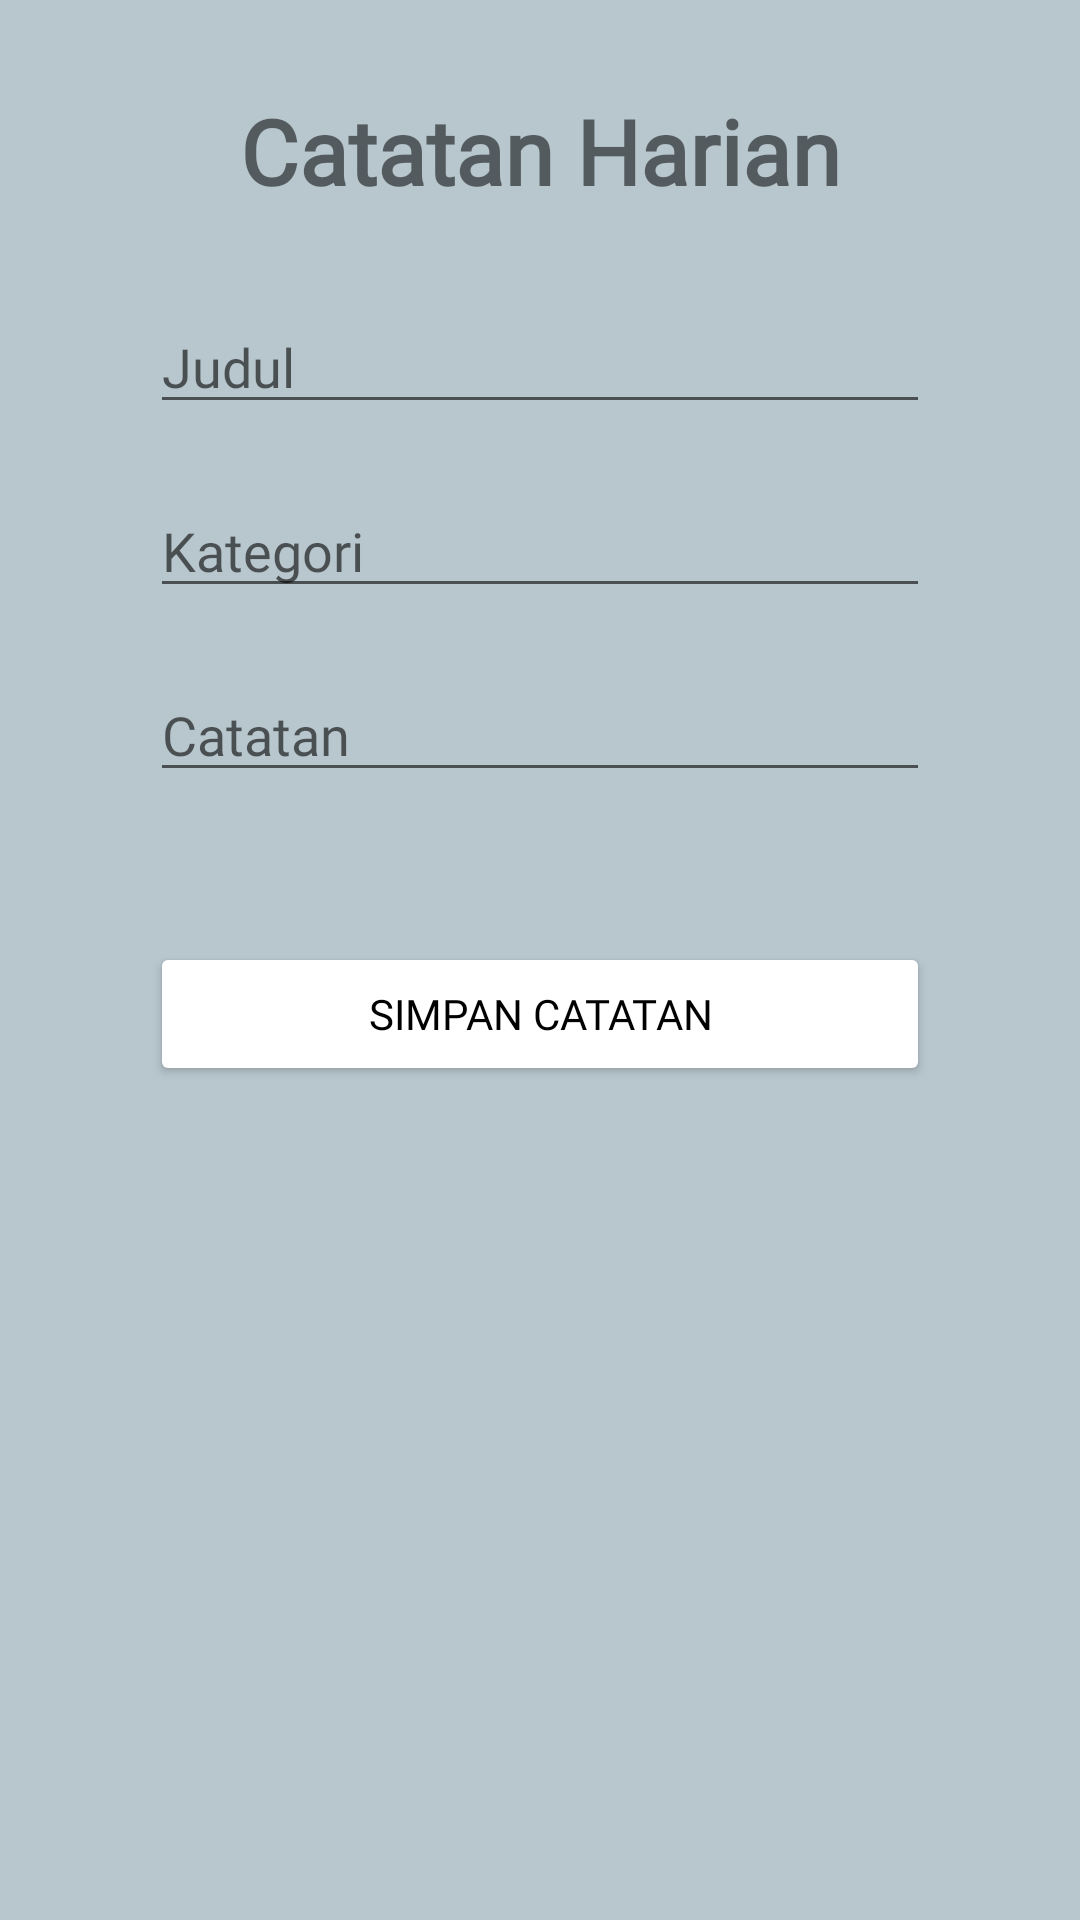

Layout XML and referenced resources for this Android screen:
<!-- AndroidManifest.xml: application theme Theme.UASAKBIF310119119 -->
<!-- res/layout/activity_tambah_catatan.xml -->
<?xml version="1.0" encoding="utf-8"?>
<androidx.constraintlayout.widget.ConstraintLayout xmlns:android="http://schemas.android.com/apk/res/android"
    xmlns:app="http://schemas.android.com/apk/res-auto"
    xmlns:tools="http://schemas.android.com/tools"
    android:layout_width="match_parent"
    android:layout_height="match_parent"
    android:background="#B8C7CE"
    android:paddingHorizontal="50dp">

    //NIM     : 10119119
    //NAMA    : MUHAMMAD HADYAN NUR ADABI
    //KELAS   : IF-3

    <TextView
        android:id="@+id/text_catatan"
        android:layout_width="match_parent"
        android:layout_height="wrap_content"
        android:paddingVertical="30dp"
        android:text="Catatan Harian"
        android:fontFamily="@font/poppins_medium"
        android:textAlignment="center"
        android:textSize="30dp"
        android:textStyle="bold"
        app:layout_constraintLeft_toLeftOf="parent"
        app:layout_constraintRight_toRightOf="parent"
        app:layout_constraintTop_toTopOf="parent" />

    <EditText
        android:id="@+id/judul"
        android:layout_width="match_parent"
        android:layout_height="wrap_content"
        android:hint="Judul"
        android:fontFamily="@font/poppins_mediumitalic"
        android:inputType="text"

        app:layout_constraintTop_toTopOf="parent"
        android:layout_marginTop="100dp"
        tools:layout_editor_absoluteX="50dp"
        tools:layout_editor_absoluteY="142dp" />

    <EditText
        android:id="@+id/kategori"
        android:layout_width="match_parent"
        android:layout_height="wrap_content"
        android:layout_marginTop="20dp"
        android:fontFamily="@font/poppins_mediumitalic"
        android:inputType="text"
        android:hint="Kategori"
        app:layout_constraintTop_toBottomOf="@+id/judul"/>

    <EditText
        android:id="@+id/isi"
        android:layout_width="match_parent"
        android:layout_height="wrap_content"
        android:layout_marginTop="20dp"
        android:hint="Catatan"
        android:fontFamily="@font/poppins_mediumitalic"
        android:inputType="textMultiLine"
        app:layout_constraintTop_toBottomOf="@id/kategori"/>

    <Button
        android:id="@+id/submitButton"
        android:layout_width="match_parent"
        android:layout_height="wrap_content"
        app:layout_constraintTop_toBottomOf="@id/isi"
        android:layout_marginTop="50dp"
        android:backgroundTint="@color/white"
        android:text="Simpan Catatan"
        android:textColor="@color/black"
        android:fontFamily="@font/poppins_medium"/>


</androidx.constraintlayout.widget.ConstraintLayout>
<!-- resources referenced by this layout -->
<resources>
  <style name="Theme.UASAKBIF310119119" parent="Theme.MaterialComponents.DayNight.DarkActionBar">
          
          <item name="colorPrimary">@color/purple_500</item>
          <item name="colorPrimaryVariant">@color/purple_700</item>
          <item name="colorOnPrimary">@color/white</item>
          
          <item name="colorSecondary">@color/teal_200</item>
          <item name="colorSecondaryVariant">@color/teal_700</item>
          <item name="colorOnSecondary">@color/black</item>
          
          <item name="android:statusBarColor" tools:targetApi="l">?attr/colorPrimaryVariant</item>
          
      </style>
  <!-- not gathered from this repository: default colours our renderer supplied (Android Studio template values) -->
  <color name="purple_500">#FF6200EE</color>
  <color name="purple_700">#FF3700B3</color>
  <color name="teal_200">#FF03DAC5</color>
  <color name="teal_700">#FF018786</color>
  <color name="black">#FF000000</color>
  <color name="white">#FFFFFFFF</color>
</resources>
